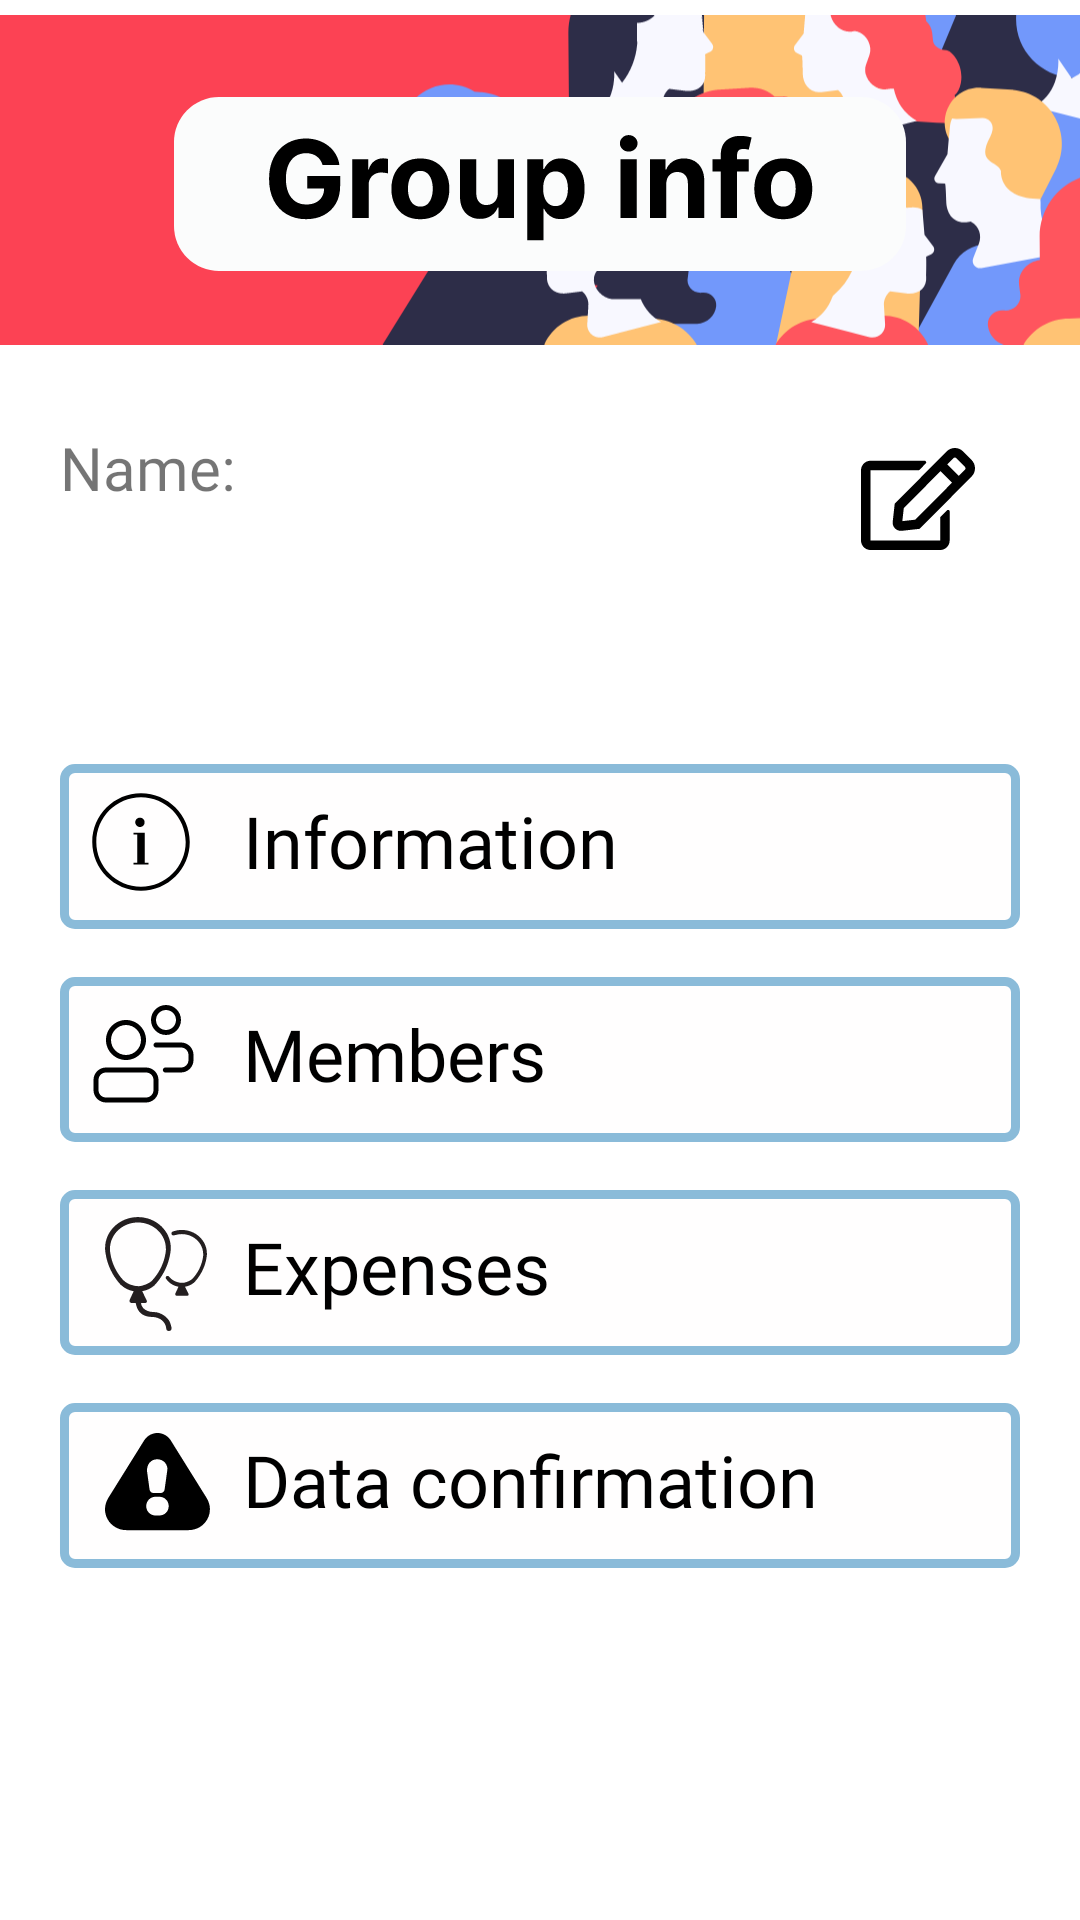

Here is an Android app screen rendered from its layout file. Give the layout XML and the strings, colors and styles it references.
<!-- AndroidManifest.xml: application theme Theme.Modao -->
<!-- res/layout/fragment_group_info.xml -->
<?xml version="1.0" encoding="utf-8"?>
<androidx.constraintlayout.widget.ConstraintLayout xmlns:android="http://schemas.android.com/apk/res/android"
    xmlns:tools="http://schemas.android.com/tools"
    android:layout_width="match_parent"
    android:layout_height="match_parent"
    xmlns:app="http://schemas.android.com/apk/res-auto"
    tools:context=".fragments.GroupInfoFragment">
    <TextView
        android:id="@+id/textView"
        android:layout_width="wrap_content"
        android:layout_height="wrap_content"
        android:layout_marginStart="20dp"
        android:layout_marginTop="20dp"
        android:fontFamily="@font/inter_medium"
        android:text="@string/name"
        android:textSize="20sp"
        app:layout_constraintStart_toStartOf="parent"
        app:layout_constraintTop_toBottomOf="@+id/imageView10" />

    <TextView
        android:id="@+id/nameGroup"
        android:layout_width="wrap_content"
        android:layout_height="wrap_content"
        android:layout_marginStart="40dp"
        android:layout_marginTop="20dp"
        android:fontFamily="@font/inter"
        android:textColor="@color/black"
        android:textSize="30sp"
        app:layout_constraintStart_toStartOf="parent"
        app:layout_constraintTop_toBottomOf="@+id/textView" />


    <ImageButton
        android:id="@+id/imageButton3"
        android:contentDescription="@string/app_name"
        android:layout_width="wrap_content"
        android:layout_height="wrap_content"
        android:layout_marginTop="25dp"
        android:background="@android:color/transparent"
        android:src="@drawable/button_info_group"
        app:layout_constraintEnd_toEndOf="parent"
        app:layout_constraintStart_toStartOf="parent"
        app:layout_constraintTop_toBottomOf="@+id/nameGroup" />

    <ImageButton
        android:id="@+id/imageButton7"
        android:contentDescription="@string/app_name"
        android:layout_width="wrap_content"
        android:layout_height="wrap_content"
        android:layout_marginTop="8dp"
        android:background="@android:color/transparent"
        android:src="@drawable/button_member"
        app:layout_constraintEnd_toEndOf="parent"
        app:layout_constraintStart_toStartOf="parent"
        app:layout_constraintTop_toBottomOf="@+id/imageButton3" />

    <ImageButton
        android:id="@+id/buttonGroupExpenses"
        android:contentDescription="@string/app_name"
        android:layout_width="wrap_content"
        android:layout_height="wrap_content"
        android:layout_marginTop="8dp"
        android:background="@android:color/transparent"
        android:src="@drawable/button_expenses_group"
        app:layout_constraintEnd_toEndOf="parent"
        app:layout_constraintStart_toStartOf="parent"
        app:layout_constraintTop_toBottomOf="@+id/imageButton7" />

    <ImageButton
        android:id="@+id/imageButton9"
        android:contentDescription="@string/app_name"
        android:layout_width="wrap_content"
        android:layout_height="wrap_content"
        android:layout_marginTop="8dp"
        android:background="@android:color/transparent"
        android:src="@drawable/button_data_conf"
        app:layout_constraintEnd_toEndOf="parent"
        app:layout_constraintStart_toStartOf="parent"
        app:layout_constraintTop_toBottomOf="@+id/buttonGroupExpenses" />
    <ImageButton
        android:id="@+id/imageButton10"
        android:layout_width="wrap_content"
        android:layout_height="wrap_content"
        android:layout_marginTop="20dp"
        android:layout_marginEnd="30dp"
        android:background="@android:color/transparent"
        android:contentDescription="@string/app_name"
        android:minWidth="48dp"
        android:minHeight="48dp"
        android:src="@drawable/ic_edit"
        app:layout_constraintEnd_toEndOf="parent"
        app:layout_constraintTop_toBottomOf="@+id/imageView10" />

    <TextView
        android:id="@+id/textView3"
        android:layout_width="wrap_content"
        android:layout_height="wrap_content"
        android:layout_marginStart="65dp"
        android:layout_marginBottom="12dp"
        android:text="@string/info"
        android:textColor="@color/black"
        android:textSize="24sp"
        android:fontFamily="@font/inter"
        app:layout_constraintBottom_toBottomOf="@+id/imageButton3"
        app:layout_constraintStart_toStartOf="@+id/imageButton3"
        app:layout_constraintTop_toTopOf="@+id/imageButton3" />

    <TextView
        android:id="@+id/textView4"
        android:layout_width="wrap_content"
        android:layout_height="wrap_content"
        android:layout_marginStart="65dp"
        android:layout_marginBottom="12dp"
        android:fontFamily="@font/inter"
        android:text="@string/members"
        android:textColor="@color/black"
        android:textSize="24sp"
        app:layout_constraintBottom_toBottomOf="@+id/imageButton7"
        app:layout_constraintStart_toStartOf="@+id/imageButton7"
        app:layout_constraintTop_toTopOf="@+id/imageButton7" />
    <TextView
        android:id="@+id/textView6"
        android:layout_width="wrap_content"
        android:layout_height="wrap_content"
        android:layout_marginStart="65dp"
        android:layout_marginBottom="12dp"
        android:fontFamily="@font/inter"
        android:text="@string/expenses"
        android:textColor="@color/black"
        android:textSize="24sp"
        app:layout_constraintBottom_toBottomOf="@+id/buttonGroupExpenses"
        app:layout_constraintStart_toStartOf="@+id/buttonGroupExpenses"
        app:layout_constraintTop_toTopOf="@+id/buttonGroupExpenses" />

    <TextView
        android:id="@+id/textView7"
        android:layout_width="wrap_content"
        android:layout_height="wrap_content"
        android:layout_marginStart="65dp"
        android:layout_marginBottom="12dp"
        android:fontFamily="@font/inter"
        android:text="@string/data_conf"
        android:textColor="@color/black"
        android:textSize="24sp"
        app:layout_constraintBottom_toBottomOf="@+id/imageButton9"
        app:layout_constraintStart_toStartOf="@+id/imageButton9"
        app:layout_constraintTop_toTopOf="@+id/imageButton9" />

    <ImageView
        android:id="@+id/imageView10"
        android:layout_width="wrap_content"
        android:layout_height="wrap_content"
        android:layout_marginTop="-3dp"
        app:layout_constraintEnd_toEndOf="parent"
        app:layout_constraintStart_toStartOf="parent"
        app:layout_constraintTop_toTopOf="parent"
        app:srcCompat="@drawable/title_group_info" />

    <ImageView
        android:id="@+id/imageView9"
        android:layout_width="wrap_content"
        android:layout_height="wrap_content"
        android:contentDescription="@string/app_name"
        app:layout_constraintBottom_toBottomOf="@+id/imageView10"
        app:layout_constraintEnd_toEndOf="@+id/imageView10"
        app:layout_constraintStart_toStartOf="@+id/imageView10"
        app:layout_constraintTop_toTopOf="parent"
        app:srcCompat="@drawable/text_group_info" />


</androidx.constraintlayout.widget.ConstraintLayout>
<!-- resources referenced by this layout -->
<resources>
  <color name="black">#FF000000</color>
  <!-- drawable button_info_group (drawable) -->
  <vector xmlns:android="http://schemas.android.com/apk/res/android"
      android:width="328dp"
      android:height="63dp"
      android:viewportWidth="328"
      android:viewportHeight="63">
    <path
        android:pathData="M9,0L319,0A5,5 0,0 1,324 5L324,50A5,5 0,0 1,319 55L9,55A5,5 0,0 1,4 50L4,5A5,5 0,0 1,9 0z"
        android:fillColor="#FFFEFE"/>
    <path
        android:pathData="M9,1.5L319,1.5A3.5,3.5 0,0 1,322.5 5L322.5,50A3.5,3.5 0,0 1,319 53.5L9,53.5A3.5,3.5 0,0 1,5.5 50L5.5,5A3.5,3.5 0,0 1,9 1.5z"
        android:strokeWidth="3"
        android:fillColor="#00000000"
        android:strokeColor="#8ABBD9"/>
    <path
        android:pathData="M30.65,21C31.51,21 32.21,20.3 32.21,19.44C32.21,18.57 31.51,17.88 30.65,17.88C29.79,17.88 29.09,18.57 29.09,19.44C29.09,20.3 29.79,21 30.65,21Z"
        android:fillColor="#000000"/>
    <path
        android:pathData="M32.25,32.88V22.88H28.5V23.5H29.75V32.88H28.5V33.5H33.5V32.88H32.25Z"
        android:fillColor="#000000"/>
    <path
        android:pathData="M31,9.75C22.02,9.75 14.75,17.02 14.75,26C14.75,34.98 22.02,42.25 31,42.25C39.98,42.25 47.25,34.98 47.25,26C47.25,17.02 39.98,9.75 31,9.75ZM31,40.9C22.79,40.9 16.1,34.22 16.1,26C16.1,17.79 22.78,11.1 31,11.1C39.21,11.1 45.9,17.78 45.9,26C45.9,34.21 39.21,40.9 31,40.9Z"
        android:fillColor="#000000"/>
  </vector>
  <!-- drawable ic_edit (drawable) -->
  <vector
      android:height="33.92857dp"
      android:viewportHeight="25"
      android:viewportWidth="28"
      android:width="38dp"
      xmlns:android="http://schemas.android.com/apk/res/android">
      <group>
          <clip-path android:pathData="M0,0h28v25h-28z"/>
          <path android:fillColor="#000000"
              android:pathData="M19.556,16.841L21.112,15.278C21.355,15.034 21.778,15.205 21.778,15.557V22.656C21.778,23.95 20.733,25 19.444,25H2.333C1.045,25 0,23.95 0,22.656V5.469C0,4.175 1.045,3.125 2.333,3.125H15.628C15.974,3.125 16.149,3.545 15.906,3.794L14.35,5.356C14.277,5.43 14.18,5.469 14.073,5.469H2.333V22.656H19.444V17.114C19.444,17.012 19.483,16.914 19.556,16.841ZM27.169,6.987L14.403,19.809L10.009,20.298C8.735,20.439 7.651,19.36 7.792,18.071L8.278,13.657L21.044,0.835C22.157,-0.283 23.956,-0.283 25.064,0.835L27.164,2.944C28.277,4.062 28.277,5.874 27.169,6.987V6.987ZM22.366,8.496L19.542,5.659L10.51,14.736L10.155,17.925L13.329,17.568L22.366,8.496ZM25.516,4.604L23.416,2.495C23.217,2.295 22.891,2.295 22.697,2.495L21.194,4.004L24.019,6.841L25.521,5.332C25.715,5.127 25.715,4.805 25.516,4.604V4.604Z"
              />
      </group>
  </vector>
  <string name="app_name">Modao</string>
  <string name="data_conf">Data confirmation</string>
  <string name="expenses">Expenses</string>
  <string name="info">Information</string>
  <string name="members">Members</string>
  <string name="name">Name:</string>
  <style name="Theme.Modao" parent="Theme.MaterialComponents.DayNight.NoActionBar">
          
          <item name="colorPrimary">@color/purple_500</item>
          <item name="colorPrimaryVariant">@color/bottom_menu</item>
          <item name="colorOnPrimary">@color/white</item>
          
          <item name="colorSecondary">@color/teal_200</item>
          <item name="colorSecondaryVariant">@color/teal_700</item>
          <item name="colorOnSecondary">@color/black</item>
          
          <item name="android:statusBarColor">?attr/colorPrimaryVariant</item>
          
      </style>
  <color name="purple_500">#FF6200EE</color>
  <color name="bottom_menu">#568EFC</color>
  <color name="white">#FFFFFFFF</color>
  <color name="teal_200">#FF03DAC5</color>
  <color name="teal_700">#FF018786</color>
</resources>
